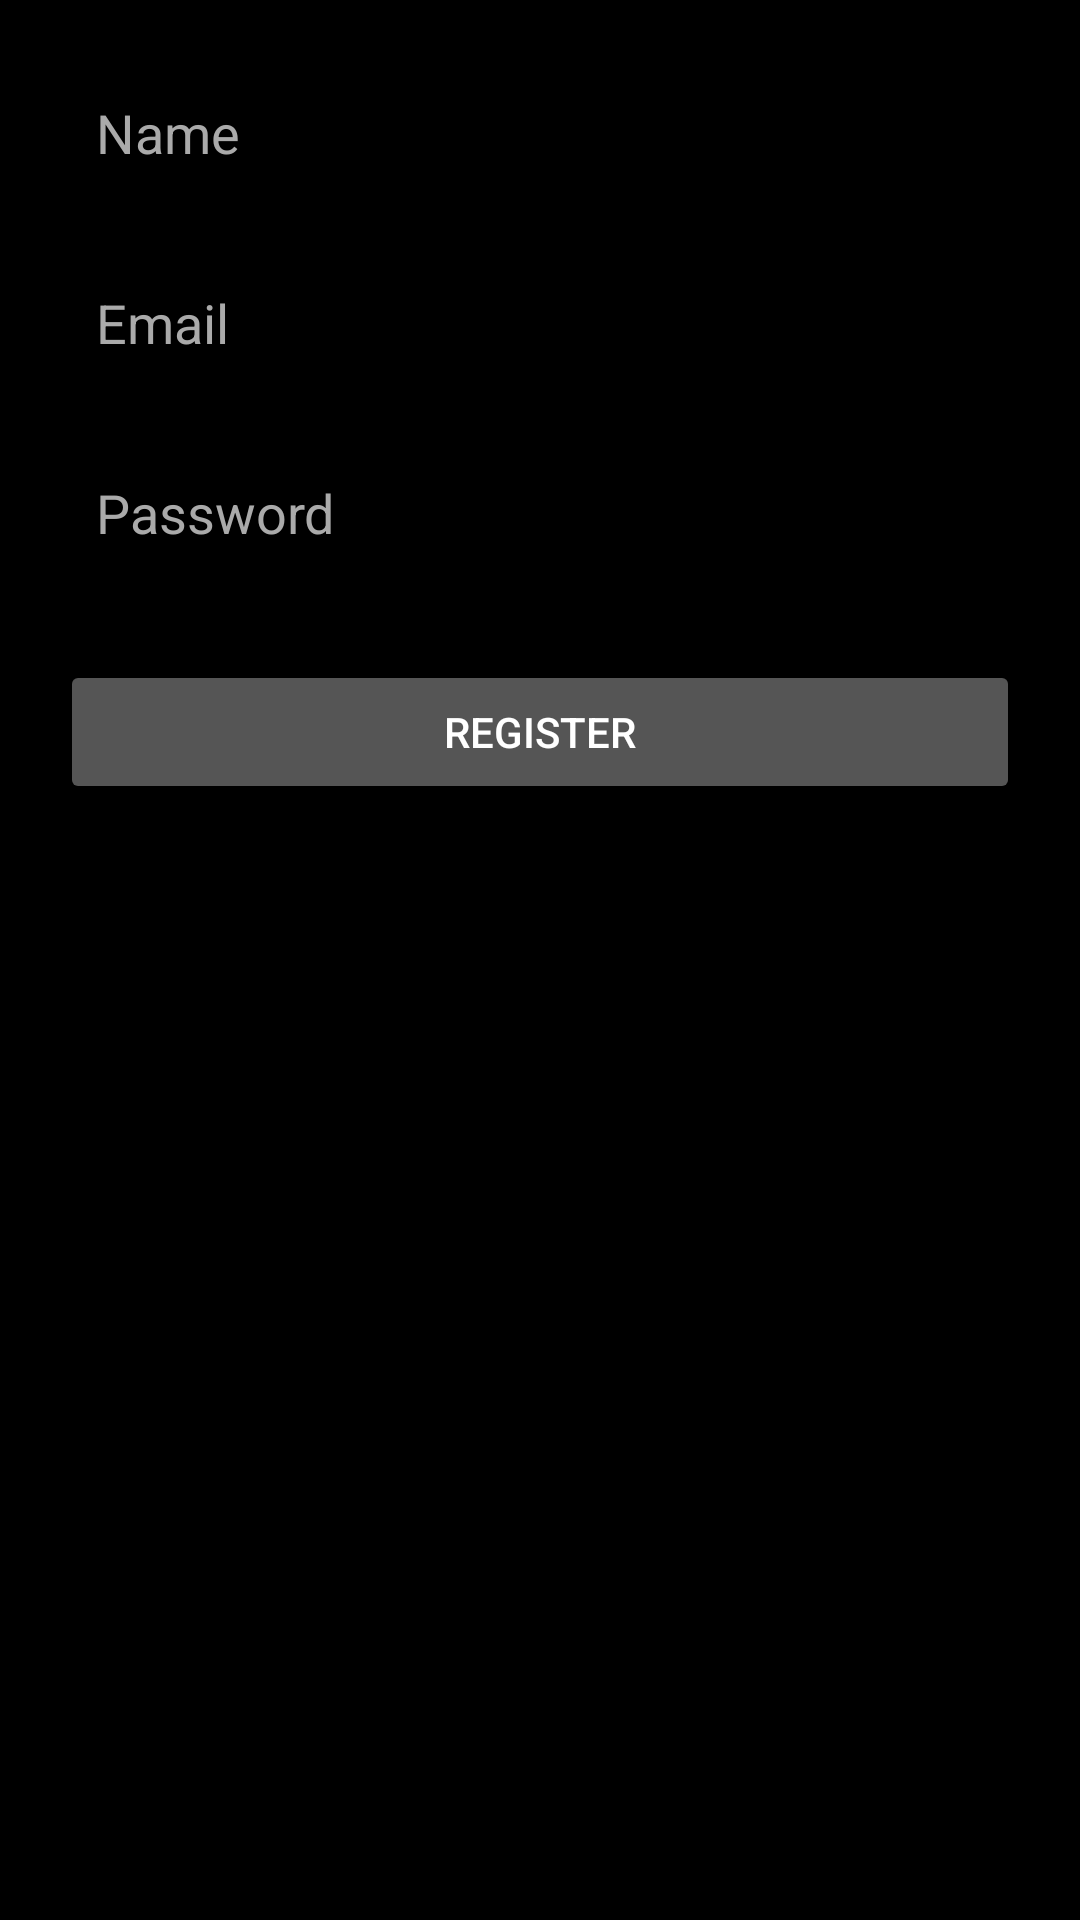

Write the Android layout XML for this screen, with the resource values it uses.
<!-- AndroidManifest.xml: application theme Theme.Uaswmp -->
<!-- res/layout/activity_register.xml -->
<?xml version="1.0" encoding="utf-8"?>
<LinearLayout xmlns:android="http://schemas.android.com/apk/res/android"
    android:layout_width="match_parent"
    android:layout_height="match_parent"

    android:orientation="vertical"
    android:padding="20dp"
    android:background="#000000">

    <EditText
        android:id="@+id/editName"
        android:layout_width="match_parent"
        android:layout_height="wrap_content"
        android:hint="Name"
        android:background="@android:color/transparent"
        android:textColor="#FFFFFF"
        android:textColorHint="#AAAAAA"
        android:padding="12dp"
        android:layout_marginBottom="15dp"
        android:backgroundTint="#444444" />

    <EditText
        android:id="@+id/editEmail"
        android:layout_width="match_parent"
        android:layout_height="wrap_content"
        android:hint="Email"
        android:background="@android:color/transparent"
        android:textColor="#FFFFFF"
        android:textColorHint="#AAAAAA"
        android:padding="12dp"
        android:layout_marginBottom="15dp"
        android:backgroundTint="#444444" />

    <EditText
        android:id="@+id/editPassword"
        android:layout_width="match_parent"
        android:layout_height="wrap_content"
        android:hint="Password"
        android:inputType="textPassword"
        android:background="@android:color/transparent"
        android:textColor="#FFFFFF"
        android:textColorHint="#AAAAAA"
        android:padding="12dp"
        android:layout_marginBottom="25dp"
        android:backgroundTint="#444444" />

    <Button
        android:id="@+id/buttonRegister"
        android:layout_width="match_parent"
        android:layout_height="wrap_content"
        android:text="Register"
        android:textColor="#FFFFFF"
        android:backgroundTint="#555555"
        android:elevation="6dp"
        android:padding="12dp"
       />

</LinearLayout>
<!-- resources referenced by this layout -->
<resources>
  <style name="Theme.Uaswmp" parent="Base.Theme.Uaswmp" />
  <style name="Base.Theme.Uaswmp" parent="Theme.Material3.DayNight.NoActionBar">
          
          
      </style>
</resources>
